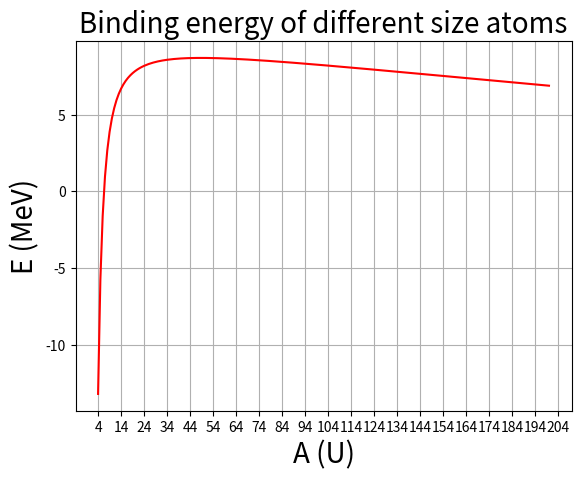

Recreate this plot in Python.
#Binding energy calculation/ semi emiprical mass calculations

#lets start with the decay heat to use as our baseline

import numpy as np
import matplotlib.pyplot as plt
from scipy.integrate import odeint


Astart = 4
Aend = 200
npts = (Aend-Astart) + 1
#variables

x = np.linspace(Astart, Aend, npts)

element_name = "molybdenum"

A = x

N = A/2


Z = A/2
 #dependent on what you have you can just input the equation here remember A = N + Z


#coefficients



def f(A):
  Z = (A/2 -2)
  c_1 = 14       # Volume term coefficient [Mev]


  c_2 = 13      # Surface term coefficient [Mev]


  c_3 =  .60 # Coulomb term coefficient [Mev]

  c_4 = 19 # N-Z Asymmetry term [MeV]

  term1 = c_1*A
  term2 = c_2*(A**.6667)
  term3 = c_3*Z*(Z-1)/(A**.3333)
  term4 = c_4*((A-2*Z)**2)/A

  return ( term1 - term2 -term3 -term4 )/A

  # return  A * P_0*((T_s**(c)) - ((T_0  + T_s)**c))   --> JUST SO YOU KNOW WHAT YOUR X VALUE IS IN THE EQUATION

y = f(x)

plt.xticks(np.arange(min(A), max(A)+10, 10))


plt.plot(x, y, color='red')
plt.grid()


plt.title ('Binding energy of different size atoms',fontsize=20 )

plt.xlabel('A (U)', fontsize=20)
plt.ylabel('E (MeV)', fontsize=20)

plt.show()


